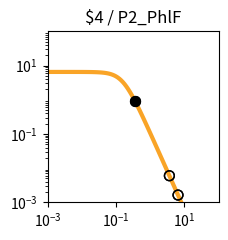

The matplotlib source for this figure: (Note: this script raises an exception after producing the figure.)
import matplotlib.pyplot as plt
import matplotlib.ticker as ticker
import numpy as np

fig, ax = plt.subplots(figsize=(2.5,2.5))

plt.xlim(1.000000e-03, 1.000000e+02)
plt.ylim(1.000000e-03, 1.000000e+02)

x = np.array([1.000000e-03,1.122018e-03,1.258925e-03,1.412538e-03,1.584893e-03,1.778279e-03,1.995262e-03,2.238721e-03,2.511886e-03,2.818383e-03,3.162278e-03,3.548134e-03,3.981072e-03,4.466836e-03,5.011872e-03,5.623413e-03,6.309573e-03,7.079458e-03,7.943282e-03,8.912509e-03,1.000000e-02,1.122018e-02,1.258925e-02,1.412538e-02,1.584893e-02,1.778279e-02,1.995262e-02,2.238721e-02,2.511886e-02,2.818383e-02,3.162278e-02,3.548134e-02,3.981072e-02,4.466836e-02,5.011872e-02,5.623413e-02,6.309573e-02,7.079458e-02,7.943282e-02,8.912509e-02,1.000000e-01,1.122018e-01,1.258925e-01,1.412538e-01,1.584893e-01,1.778279e-01,1.995262e-01,2.238721e-01,2.511886e-01,2.818383e-01,3.162278e-01,3.548134e-01,3.981072e-01,4.466836e-01,5.011872e-01,5.623413e-01,6.309573e-01,7.079458e-01,7.943282e-01,8.912509e-01,1.000000e+00,1.122018e+00,1.258925e+00,1.412538e+00,1.584893e+00,1.778279e+00,1.995262e+00,2.238721e+00,2.511886e+00,2.818383e+00,3.162278e+00,3.548134e+00,3.981072e+00,4.466836e+00,5.011872e+00,5.623413e+00,6.309573e+00,7.079458e+00,7.943282e+00,8.912509e+00,1.000000e+01,1.122018e+01,1.258925e+01,1.412538e+01,1.584893e+01,1.778279e+01,1.995262e+01,2.238721e+01,2.511886e+01,2.818383e+01,3.162278e+01,3.548134e+01,3.981072e+01,4.466836e+01,5.011872e+01,5.623413e+01,6.309573e+01,7.079458e+01,7.943282e+01,8.912509e+01,1.000000e+02,])
y = np.array([6.504924e+00,6.504901e+00,6.504872e+00,6.504835e+00,6.504786e+00,6.504723e+00,6.504642e+00,6.504537e+00,6.504401e+00,6.504225e+00,6.503998e+00,6.503703e+00,6.503322e+00,6.502830e+00,6.502192e+00,6.501368e+00,6.500302e+00,6.498923e+00,6.497140e+00,6.494835e+00,6.491855e+00,6.488004e+00,6.483028e+00,6.476602e+00,6.468308e+00,6.457608e+00,6.443818e+00,6.426063e+00,6.403239e+00,6.373948e+00,6.336450e+00,6.288585e+00,6.227724e+00,6.150710e+00,6.053856e+00,5.932986e+00,5.783592e+00,5.601124e+00,5.381470e+00,5.121621e+00,4.820487e+00,4.479722e+00,4.104353e+00,3.702930e+00,3.287010e+00,2.869959e+00,2.465285e+00,2.084943e+00,1.738035e+00,1.430171e+00,1.163529e+00,9.374175e-01,7.490845e-01,5.945482e-01,4.692935e-01,3.687800e-01,2.887645e-01,2.254724e-01,1.756608e-01,1.366142e-01,1.061015e-01,8.231576e-02,6.380909e-02,4.943117e-02,3.827374e-02,2.962316e-02,2.292085e-02,1.773080e-02,1.371346e-02,1.060486e-02,8.200039e-03,6.340014e-03,4.901583e-03,3.789314e-03,2.929329e-03,2.264449e-03,1.750438e-03,1.353080e-03,1.045909e-03,8.084622e-04,6.249165e-04,4.830382e-04,3.733694e-04,2.885987e-04,2.230739e-04,1.724258e-04,1.332769e-04,1.030165e-04,7.962664e-05,6.154738e-05,4.757300e-05,3.677149e-05,2.842247e-05,2.196910e-05,1.698097e-05,1.312541e-05,1.014526e-05,7.841753e-06,6.061265e-06,4.685041e-06,3.621291e-06,])
c = "#f9a427"

hi_x = np.array([3.564058e-01,3.564058e-01,])
hi_y = np.array([9.294091e-01,9.294091e-01,])
lo_x = np.array([9.776585e+00,9.776585e+00,3.634059e+00,3.634059e+00,6.498932e+00,6.498932e+00,])
lo_y = np.array([6.573113e-04,6.573113e-04,6.009874e-03,6.009874e-03,1.638426e-03,1.638426e-03,])

plt.loglog(x,y,lw=3,color=c)
plt.scatter(hi_x,hi_y,marker='o',s=50,color='black',zorder=10)
plt.scatter(lo_x,lo_y,marker='o',s=50,edgecolors='black',color='none',zorder=10)

plt.title("$4 / P2_PhlF")

ax.xaxis.set_major_locator(ticker.LogLocator(numticks=3))
ax.yaxis.set_major_locator(ticker.LogLocator(numticks=3))

ax.set_aspect('equal')
plt.tight_layout()

plt.savefig("/home/<user>/output/response_plot_$4_P2_PhlF.png", bbox_inches='tight')
